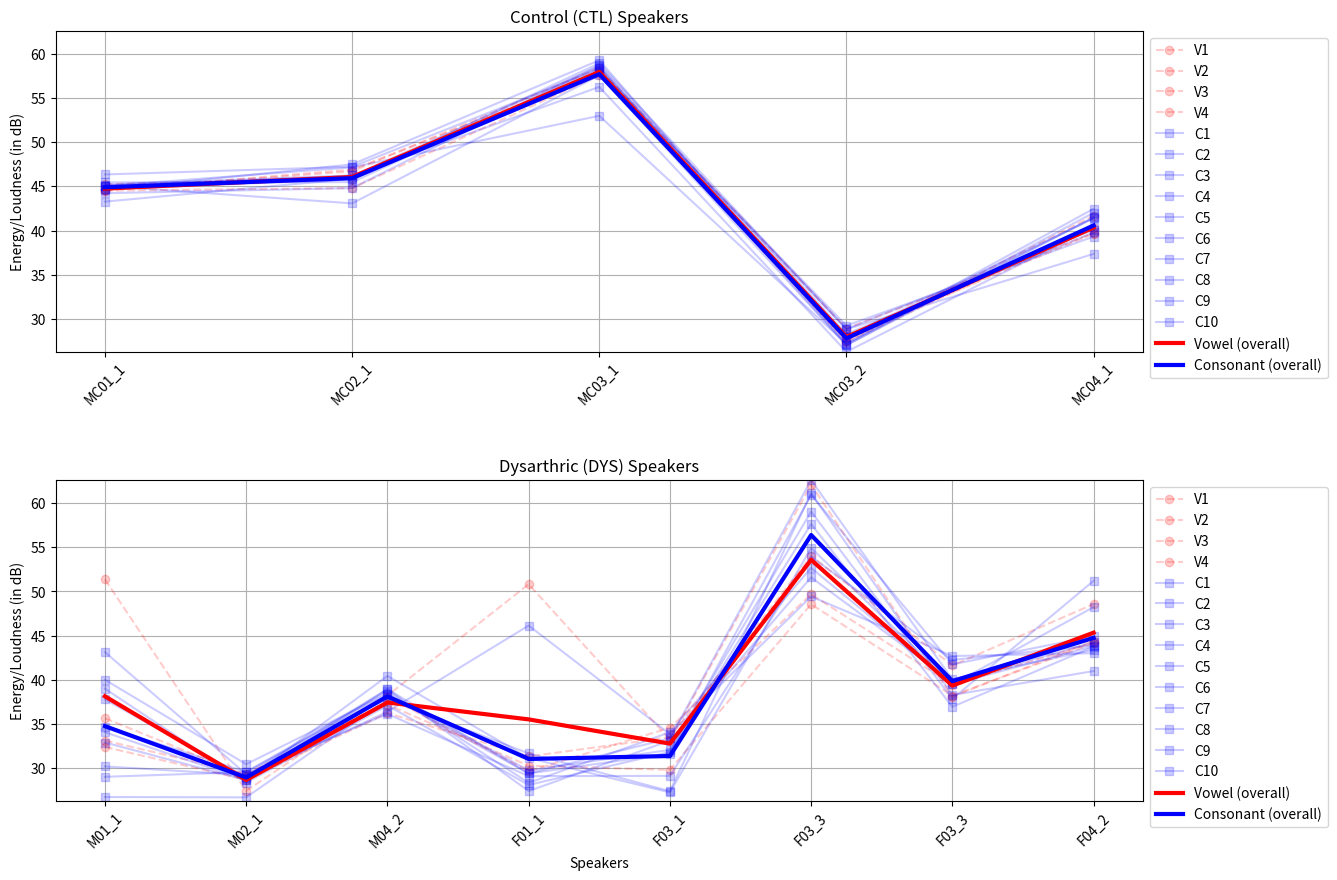

The script that saved this image:
import matplotlib.pyplot as plt
import numpy as np

# Sample data (replace with actual data)
dysarthric_speakers = ['M01_1', 'M02_1', 'M04_2', 'F01_1', 'F03_1', 'F03_3', 'F03_3', 'F04_2']
control_speakers = ['MC01_1', 'MC02_1', 'MC03_1', 'MC03_2', 'MC04_1']

v_energy_dysarthria = [
    [35.6302062, 29.133821, 38.067097, 29.6376845, 34.5523718, 49.6781578, 39.4347182, 44.193169],
    [51.361548, 27.394205, 38.201478, 50.816972, 33.213289, 62.100626, 38.078234, 44.410957],
    [32.3699005, 28.66934425, 36.224976, 31.3049665, 33.4733615, 53.99986675, 41.609858, 48.56657625],
    [33.096481, 29.3475212, 37.1752876, 30.2449842, 29.7843934, 48.5508702, 38.1958284, 44.1391828],
]

v_energy_non_dysarthria = [
    [45.2544806, 45.833602, 58.0668592, 27.4248626, 40.3133708],
    [44.630142, 46.71, 58.418277, 28.877201, 39.722176],
    [44.52448325, 44.8036435, 57.59499175, 27.993773, 39.63849675],
    [44.5760786, 46.9029666, 57.8017664, 27.4403062, 41.6744952],
]

c_energy_dysarthria = [
    [34.689709, 29.5437975, 38.68722625, 28.3137075, 34.04624125, 52.66626525, 39.462963, 48.21966525],
    [37.76337767, 28.91117133, 36.36958133, 46.13354533, 33.83443, 49.425321, 42.67962067, 43.00132633],
    [39.98575567, 30.423038, 38.398962, 29.717101, 32.04682933, 59.03925533, 37.83111267, 51.20532633],
    [38.97926233, 28.33118967, 37.080969, 28.06964933, 31.812324, 57.64624, 36.924963, 43.73863833],
    [32.88217275, 28.62004275, 38.92023825, 27.3796945, 33.09596, 51.59239975, 39.739481, 44.23413325],
    [43.122323, 29.29392675, 36.121188, 29.07095833, 29.0996325, 53.93920267, 42.2402025, 43.892581],
    [28.9941, 29.537724, 38.295721, 29.373145, 33.346009, 62.612459, 40.038226, 43.381493],
    [26.706884, 26.666369, 37.775046, 31.649086, 27.369407, 61.123503, 38.259215, 40.978433],
    [30.170689, 29.197813, 38.929174, 29.372894, 31.623062, 60.940687, 41.739709, 44.922782],
    [34.044351, 28.64017014, 40.42267757, 31.123687, 27.226273, 54.92576129, 39.47783386, 43.80493886]
]


c_energy_non_dysarthria = [
    [45.45335125, 45.482284, 58.40807925, 27.97395975, 41.383793],
    [44.68533433, 45.79553567, 58.03406167, 29.21603167, 39.31037333],
    [45.04970467, 43.075894, 57.57566433, 27.02097333, 41.434968],
    [44.232456, 44.80499133, 58.72416567, 28.27216533, 39.78857267],
    [44.61410075, 47.49584325, 59.29031525, 27.21289125, 41.48790825],
    [43.2717, 45.8655095, 58.9489995, 28.816126, 37.348259],
    [45.19885, 46.242732, 56.270416, 26.260005, 40.382572],
    [45.051041, 47.161358, 52.997603, 27.156162, 42.463502],
    [46.353282, 47.224519, 58.31698, 28.835183, 40.103673],
    [45.08277814, 46.18485214, 58.596701, 26.99864486, 42.02319471]
]

# Define colors for vowels and consonants
vowel_color = 'red'
consonant_color = 'blue'
avg_vowel_color = 'red'
avg_consonant_color = 'blue'

# Create figure with two separate subplots
fig, (ax1, ax2) = plt.subplots(2, 1, figsize=(15, 10), gridspec_kw={'hspace': 0.4})

# Calculate averages for dysarthric speakers
v_avg_dysarthria = np.mean(v_energy_dysarthria, axis=0)
c_avg_dysarthria = np.mean(c_energy_dysarthria, axis=0)

# Calculate averages for control speakers
v_avg_non_dysarthria = np.mean(v_energy_non_dysarthria, axis=0)
c_avg_non_dysarthria = np.mean(c_energy_non_dysarthria, axis=0)

# Find overall min and max values for y-axis
all_data = []
for data_list in v_energy_dysarthria + c_energy_dysarthria + v_energy_non_dysarthria + c_energy_non_dysarthria:
    all_data.extend(data_list)
y_min = min(all_data)
y_max = max(all_data)

# Plot Control Speakers (CTL) in ax1
x1 = np.arange(len(control_speakers))
for i, v_data in enumerate(v_energy_non_dysarthria):
    ax1.plot(x1, v_data, linestyle='--', marker='o', color=vowel_color, alpha=0.2, label=f'V{i+1}')

for i, c_data in enumerate(c_energy_non_dysarthria):
    ax1.plot(x1, c_data, linestyle='-', marker='s', color=consonant_color, alpha=0.2, label=f'C{i+1}')

# Add average lines for control speakers
ax1.plot(x1, v_avg_non_dysarthria, linestyle='-', linewidth=3, color=avg_vowel_color, label='Vowel (overall)')
ax1.plot(x1, c_avg_non_dysarthria, linestyle='-', linewidth=3, color=avg_consonant_color, label='Consonant (overall)')

ax1.set_title('Control (CTL) Speakers')
ax1.set_ylabel('Energy/Loudness (in dB)')
ax1.set_xticks(x1)
ax1.set_xticklabels(control_speakers, rotation=45)
ax1.legend(bbox_to_anchor=(1.0, 1), loc='upper left')
ax1.grid(True)
ax1.set_ylim(y_min, y_max)  # Set y-axis limits

# Plot Dysarthric Speakers (DYS) in ax2
x2 = np.arange(len(dysarthric_speakers))
for i, v_data in enumerate(v_energy_dysarthria):
    ax2.plot(x2, v_data, linestyle='--', marker='o', color=vowel_color, alpha=0.2, label=f'V{i+1}')

for i, c_data in enumerate(c_energy_dysarthria):
    ax2.plot(x2, c_data, linestyle='-', marker='s', color=consonant_color, alpha=0.2, label=f'C{i+1}')

# Add average lines for dysarthric speakers
ax2.plot(x2, v_avg_dysarthria, linestyle='-', linewidth=3, color=avg_vowel_color, label='Vowel (overall)')
ax2.plot(x2, c_avg_dysarthria, linestyle='-', linewidth=3, color=avg_consonant_color, label='Consonant (overall)')

ax2.set_title('Dysarthric (DYS) Speakers')
ax2.set_ylabel('Energy/Loudness (in dB)')
ax2.set_xlabel('Speakers')
ax2.set_xticks(x2)
ax2.set_xticklabels(dysarthric_speakers, rotation=45)
ax2.legend(bbox_to_anchor=(1.0, 1), loc='upper left')
ax2.grid(True)
ax2.set_ylim(y_min, y_max)  # Set y-axis limits

# Adjust layout to prevent overlap
plt.subplots_adjust(right=0.85)
plt.savefig("phonetic_analysis_energy.png")
plt.show()